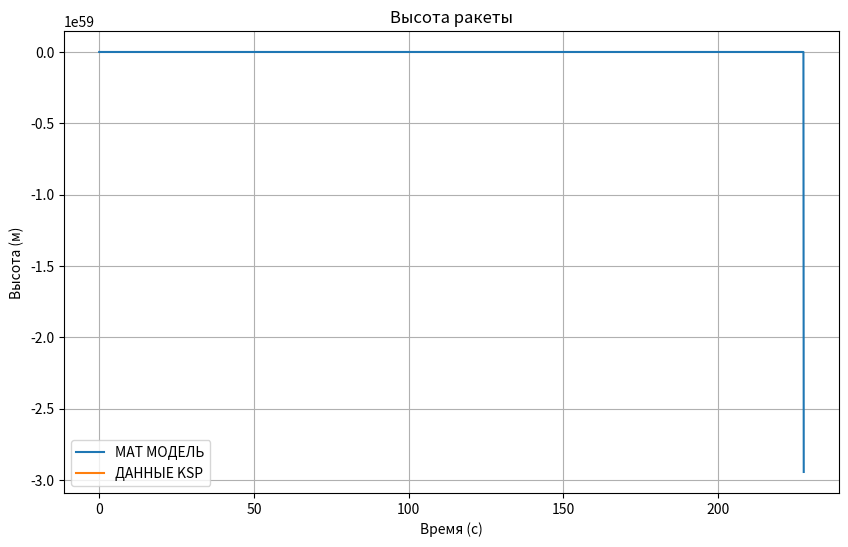
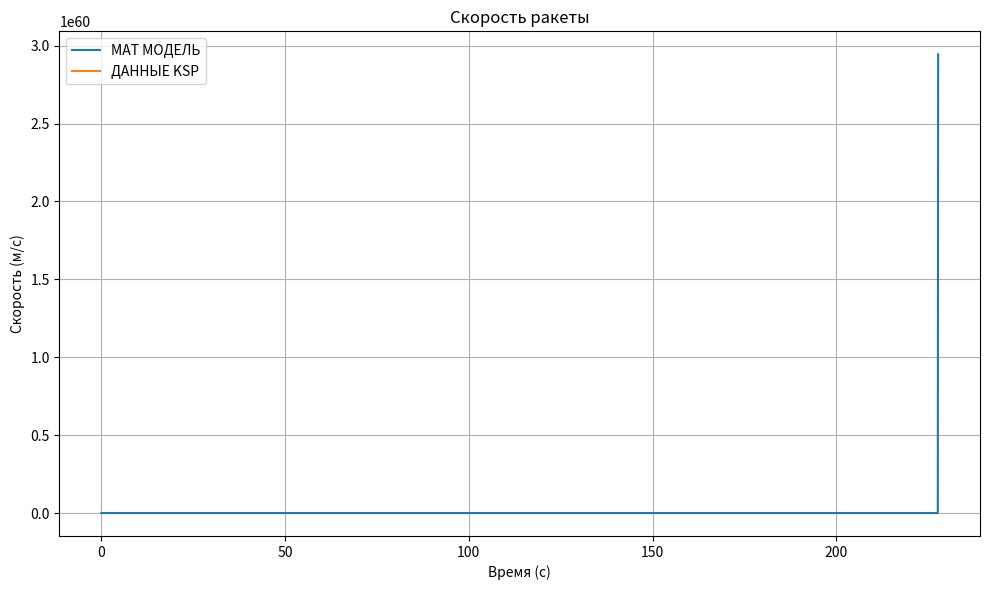

Write the Python code that produced these figures, in order.
import numpy as np
import matplotlib.pyplot as plt

# from ksp_module import times_ksp, speeds_ksp, altitudes_ksp

# параметры
G = 6.67408 * 10 ** (-11)
M = 5.29 * 10**22
r = 6 * 10**5
dt = 0.1
total_time = 300
p0 = 101325
H = 5000
drag_coef = 0.4
area = 10

# начальные условия
t = 0
h = 0
x = 0
v = 0
v_x = 0
v_y = 0
curr_angle = 90
M1 = 26200  # масса после полного расхода топлива
M2 = 5800
k = (M1 - M2) / total_time
m = M1


Pn_1 = 908000

Pn_2 = 215000

Sa_1 = 4 * 0.29
Sa_2 = 0.46


v_data = []
m_data = []
h_data = []
t_data = []


# массовый расход
def get_m(t):
    return M1 - k * t


# давление атмосферы
def p_a(h):
    return p0 * np.exp(-h / H)


# плотность воздуха
def get_density(h):
    return 1.1 * np.exp(-h / H)


# считаем как меняется g, от высоты
def get_g(h):
    return G*M / (r + h) ** 2


# программа управления
def get_angle(h, v):
    GM = 3.5316 * (10**12)
    h_ap = ((GM) / (GM / ((r + h)) - ((v**2) / 2))) - r
    if h_ap < 0:
        return 90
    if h_ap > 75000:
        return 0
    angl = 90 * ((1 - (h_ap / 75000)) ** 1.15)
    return max(0, min(90, angl))


def get_thrust(t, h):
    if t < 24:
        thrust = Pn_1 - Sa_1 * p_a(h)
    else:
        thrust = Pn_2 - Sa_2 * p_a(h)
    return max(0, thrust)


while t < total_time:
    thrust = get_thrust(t, h)
    v = np.sqrt(v_x**2 + v_y**2)
    angle = np.radians(get_angle(h, v))  # вертикальная

    # разложение тяги на X и Y
    thrust_x = thrust * np.cos(angle)
    thrust_y = thrust * np.sin(angle)

    # сопротивление воздуха
    density = get_density(h)
    drag = 0.5 * density * v**2 * drag_coef * area

    # разложение сопротивления
    drag_x = drag * np.cos(angle) if v > 0 else 0
    drag_y = drag * np.sin(angle) if v > 0 else 0

    # ускорение по осям
    a_x = (thrust_x - drag_x) / m
    a_y = (thrust_y - drag_y - m * get_g(h)) / m

    # общее ускорение
    a = np.sqrt(a_x**2 + a_y**2)

    # обновление скорости и высоты
    h += v_y * dt

    v_x += a_x * dt
    v_y += a_y * dt
    curr_angle = np.degrees(np.arctan2(v_y, v_x))
    curr_angle = max(0, min(90, curr_angle))

    t_data.append(t)
    h_data.append(h)
    v_data.append(v)
    m_data.append(a)
    t += dt

    m = get_m(t)
    # Добавь в отладку:
    # if h > 35000 and h < 45000:
        # print(
            # f"  drag_y={drag_y:.0f}Н, thrust_y={thrust_y:.0f}Н, отношение={drag_y/thrust_y:.2f}, pa={p_a(h):.0f}"
        # )
    # if 35000 < h < 45000:
        # print(f"КРИТИЧЕСКИ: h={h/1000:.1f}км, угол={curr_angle:.1f}°, v={v:.0f}м/с, v_y={v_y:.0f}м/с")

# График 1 Высота
def compare_graphics(times_ksp, mass_ksp, speed_ksp):

    plt.figure(figsize=(10, 6))
    plt.plot(times, heights, label="МАТ МОДЕЛЬ")
    plt.plot(times_ksp, mass_ksp, label="ДАННЫЕ KSP")
    plt.legend()
    plt.xlabel("Время (с)")
    plt.ylabel("Высота (м)")
    plt.title("Высота ракеты")
    plt.grid(True)
    # График 2 Скорость
    plt.figure(figsize=(10, 6))
    plt.plot(times, velocities, label="МАТ МОДЕЛЬ")
    plt.plot(times_ksp, speed_ksp, label="ДАННЫЕ KSP")
    plt.legend()
    plt.xlabel("Время (с)")
    plt.ylabel("Скорость (м/с)")
    plt.title("Скорость ракеты")
    plt.grid(True)

    plt.tight_layout()
    plt.show()


plt.figure(figsize=(10, 6))
plt.plot(t_data, h_data, label="МАТ МОДЕЛЬ")
plt.plot([], [], label="ДАННЫЕ KSP")
plt.legend()
plt.xlabel("Время (с)")
plt.ylabel("Высота (м)")
plt.title("Высота ракеты")
plt.grid(True)
# График 2 Скорость
plt.figure(figsize=(10, 6))
plt.plot(t_data, v_data, label="МАТ МОДЕЛЬ")
plt.plot([], [], label="ДАННЫЕ KSP")
plt.legend()
plt.xlabel("Время (с)")
plt.ylabel("Скорость (м/с)")
plt.title("Скорость ракеты")
plt.grid(True)
plt.tight_layout()
plt.show()
